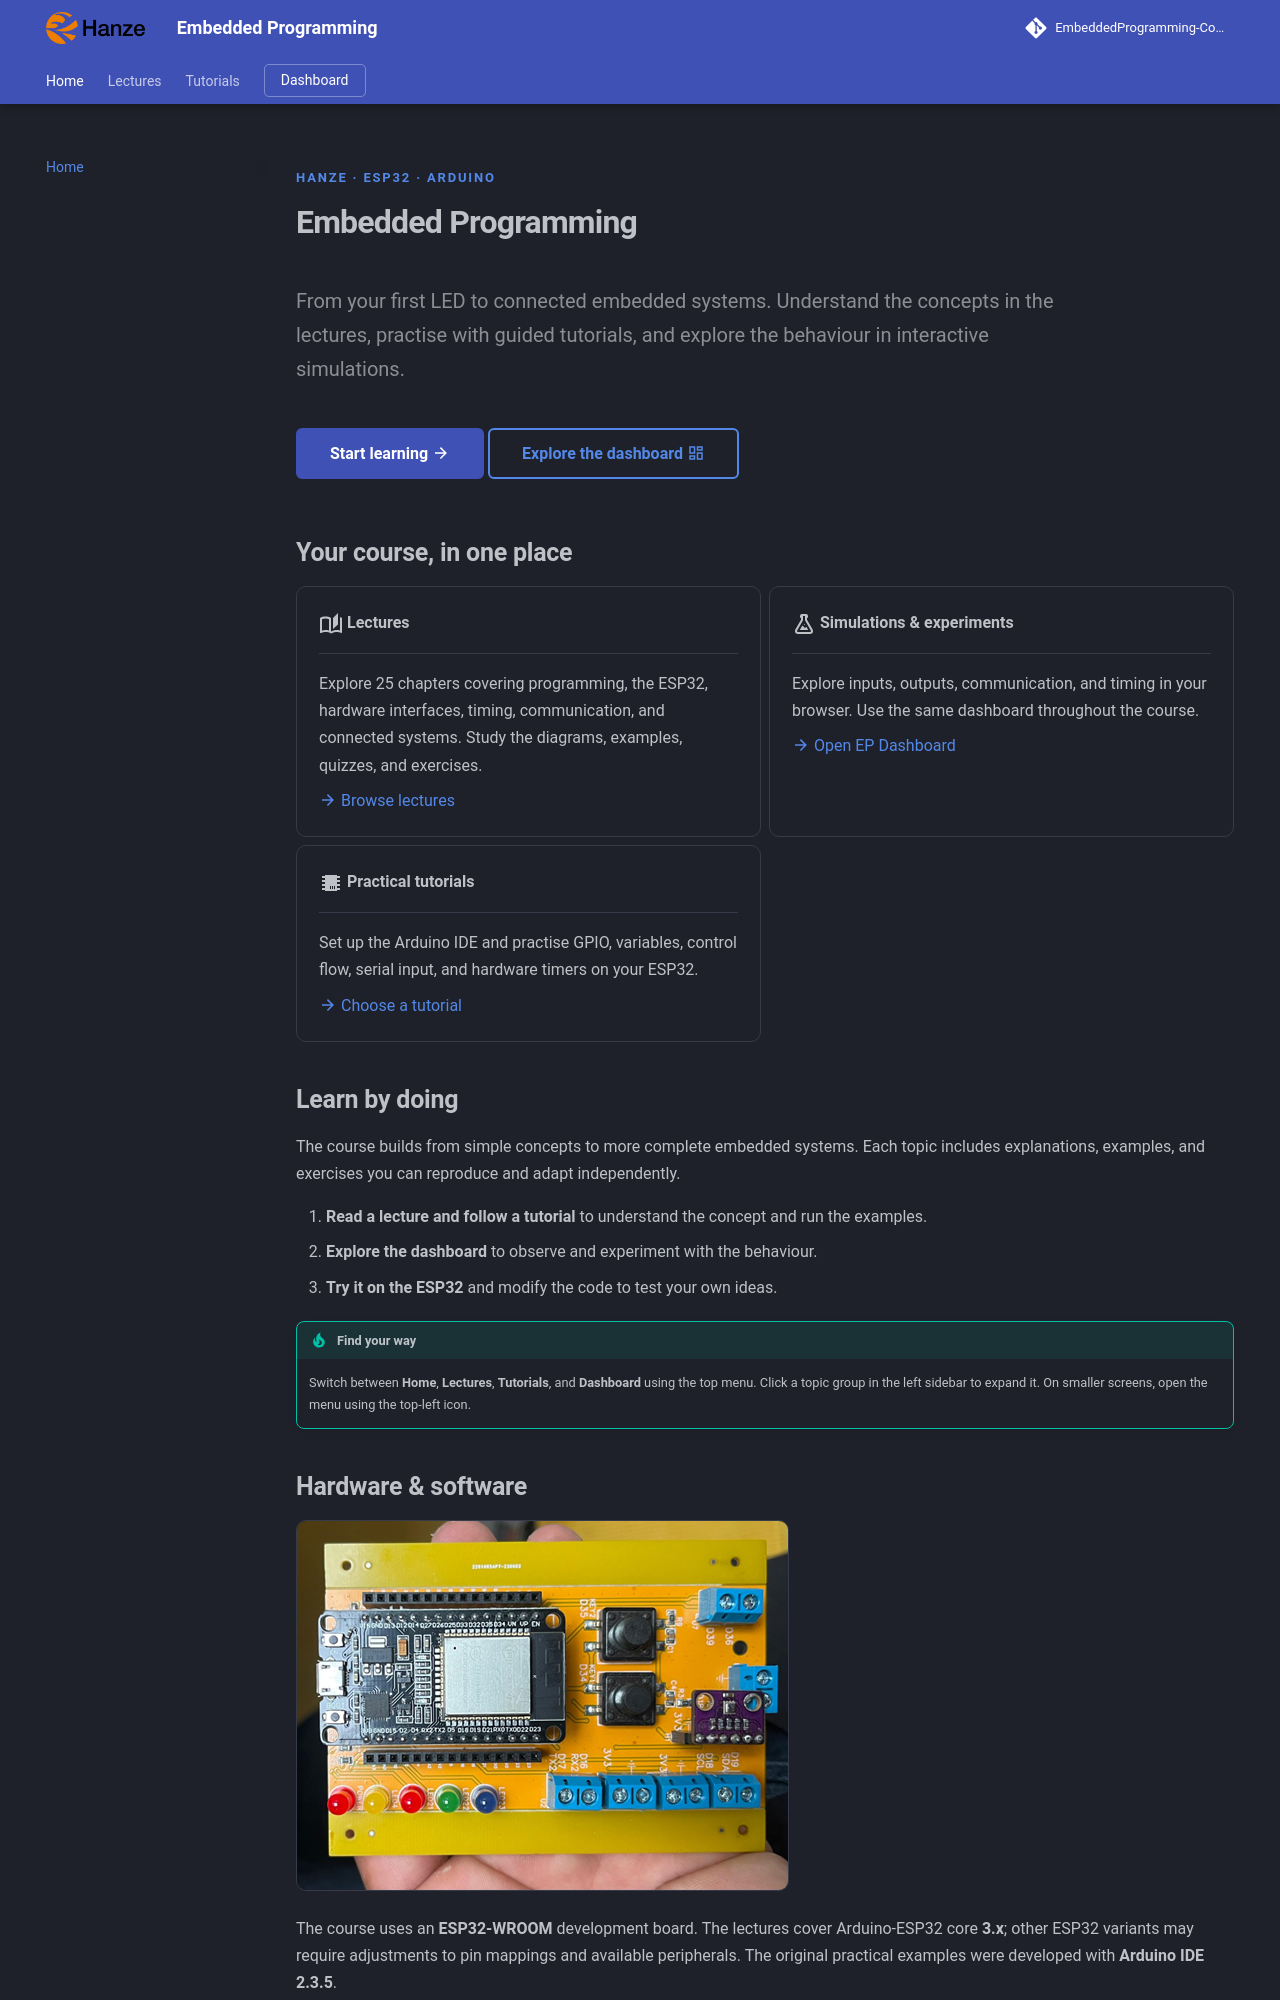

repository: costawess/EmbeddedProgramming-Course · page: index.html · generator: mkdocs

---
hide:
  - toc
---

<p class="ep-eyebrow">Hanze · ESP32 · Arduino</p>

# Embedded Programming

<p class="ep-intro">From your first LED to connected embedded systems. Understand the concepts in the lectures, practise with guided tutorials, and explore the behaviour in interactive simulations.</p>

<div class="ep-actions" markdown>

[Start learning :material-arrow-right:](lectures/index.md){ .md-button .md-button--primary }
[Explore the dashboard :material-view-dashboard-outline:](https://costawess.github.io/Programming-Dashboard/web/index.html){ .md-button }

</div>

## Your course, in one place

<div class="grid cards" markdown>

-   :material-book-open-page-variant-outline:{ .lg .middle } **Lectures**

    ---

    Explore 25 chapters covering programming, the ESP32, hardware interfaces, timing, communication, and connected systems. Study the diagrams, examples, quizzes, and exercises.

    [:material-arrow-right: Browse lectures](lectures/index.md)

-   :material-flask-outline:{ .lg .middle } **Simulations & experiments**

    ---

    Explore inputs, outputs, communication, and timing in your browser. Use the same dashboard throughout the course.

    [:material-arrow-right: Open EP Dashboard](https://costawess.github.io/Programming-Dashboard/web/index.html)

-   :material-chip:{ .lg .middle } **Practical tutorials**

    ---

    Set up the Arduino IDE and practise GPIO, variables, control flow, serial input, and hardware timers on your ESP32.

    [:material-arrow-right: Choose a tutorial](tutorials/index.md)

</div>

## Learn by doing

The course builds from simple concepts to more complete embedded systems. Each topic includes explanations, examples, and exercises you can reproduce and adapt independently.

1. **Read a lecture and follow a tutorial** to understand the concept and run the examples.
2. **Explore the dashboard** to observe and experiment with the behaviour.
3. **Try it on the ESP32** and modify the code to test your own ideas.

!!! tip "Find your way"
    Switch between **Home**, **Lectures**, **Tutorials**, and **Dashboard** using the top menu. Click a topic group in the left sidebar to expand it. On smaller screens, open the menu using the top-left icon.
